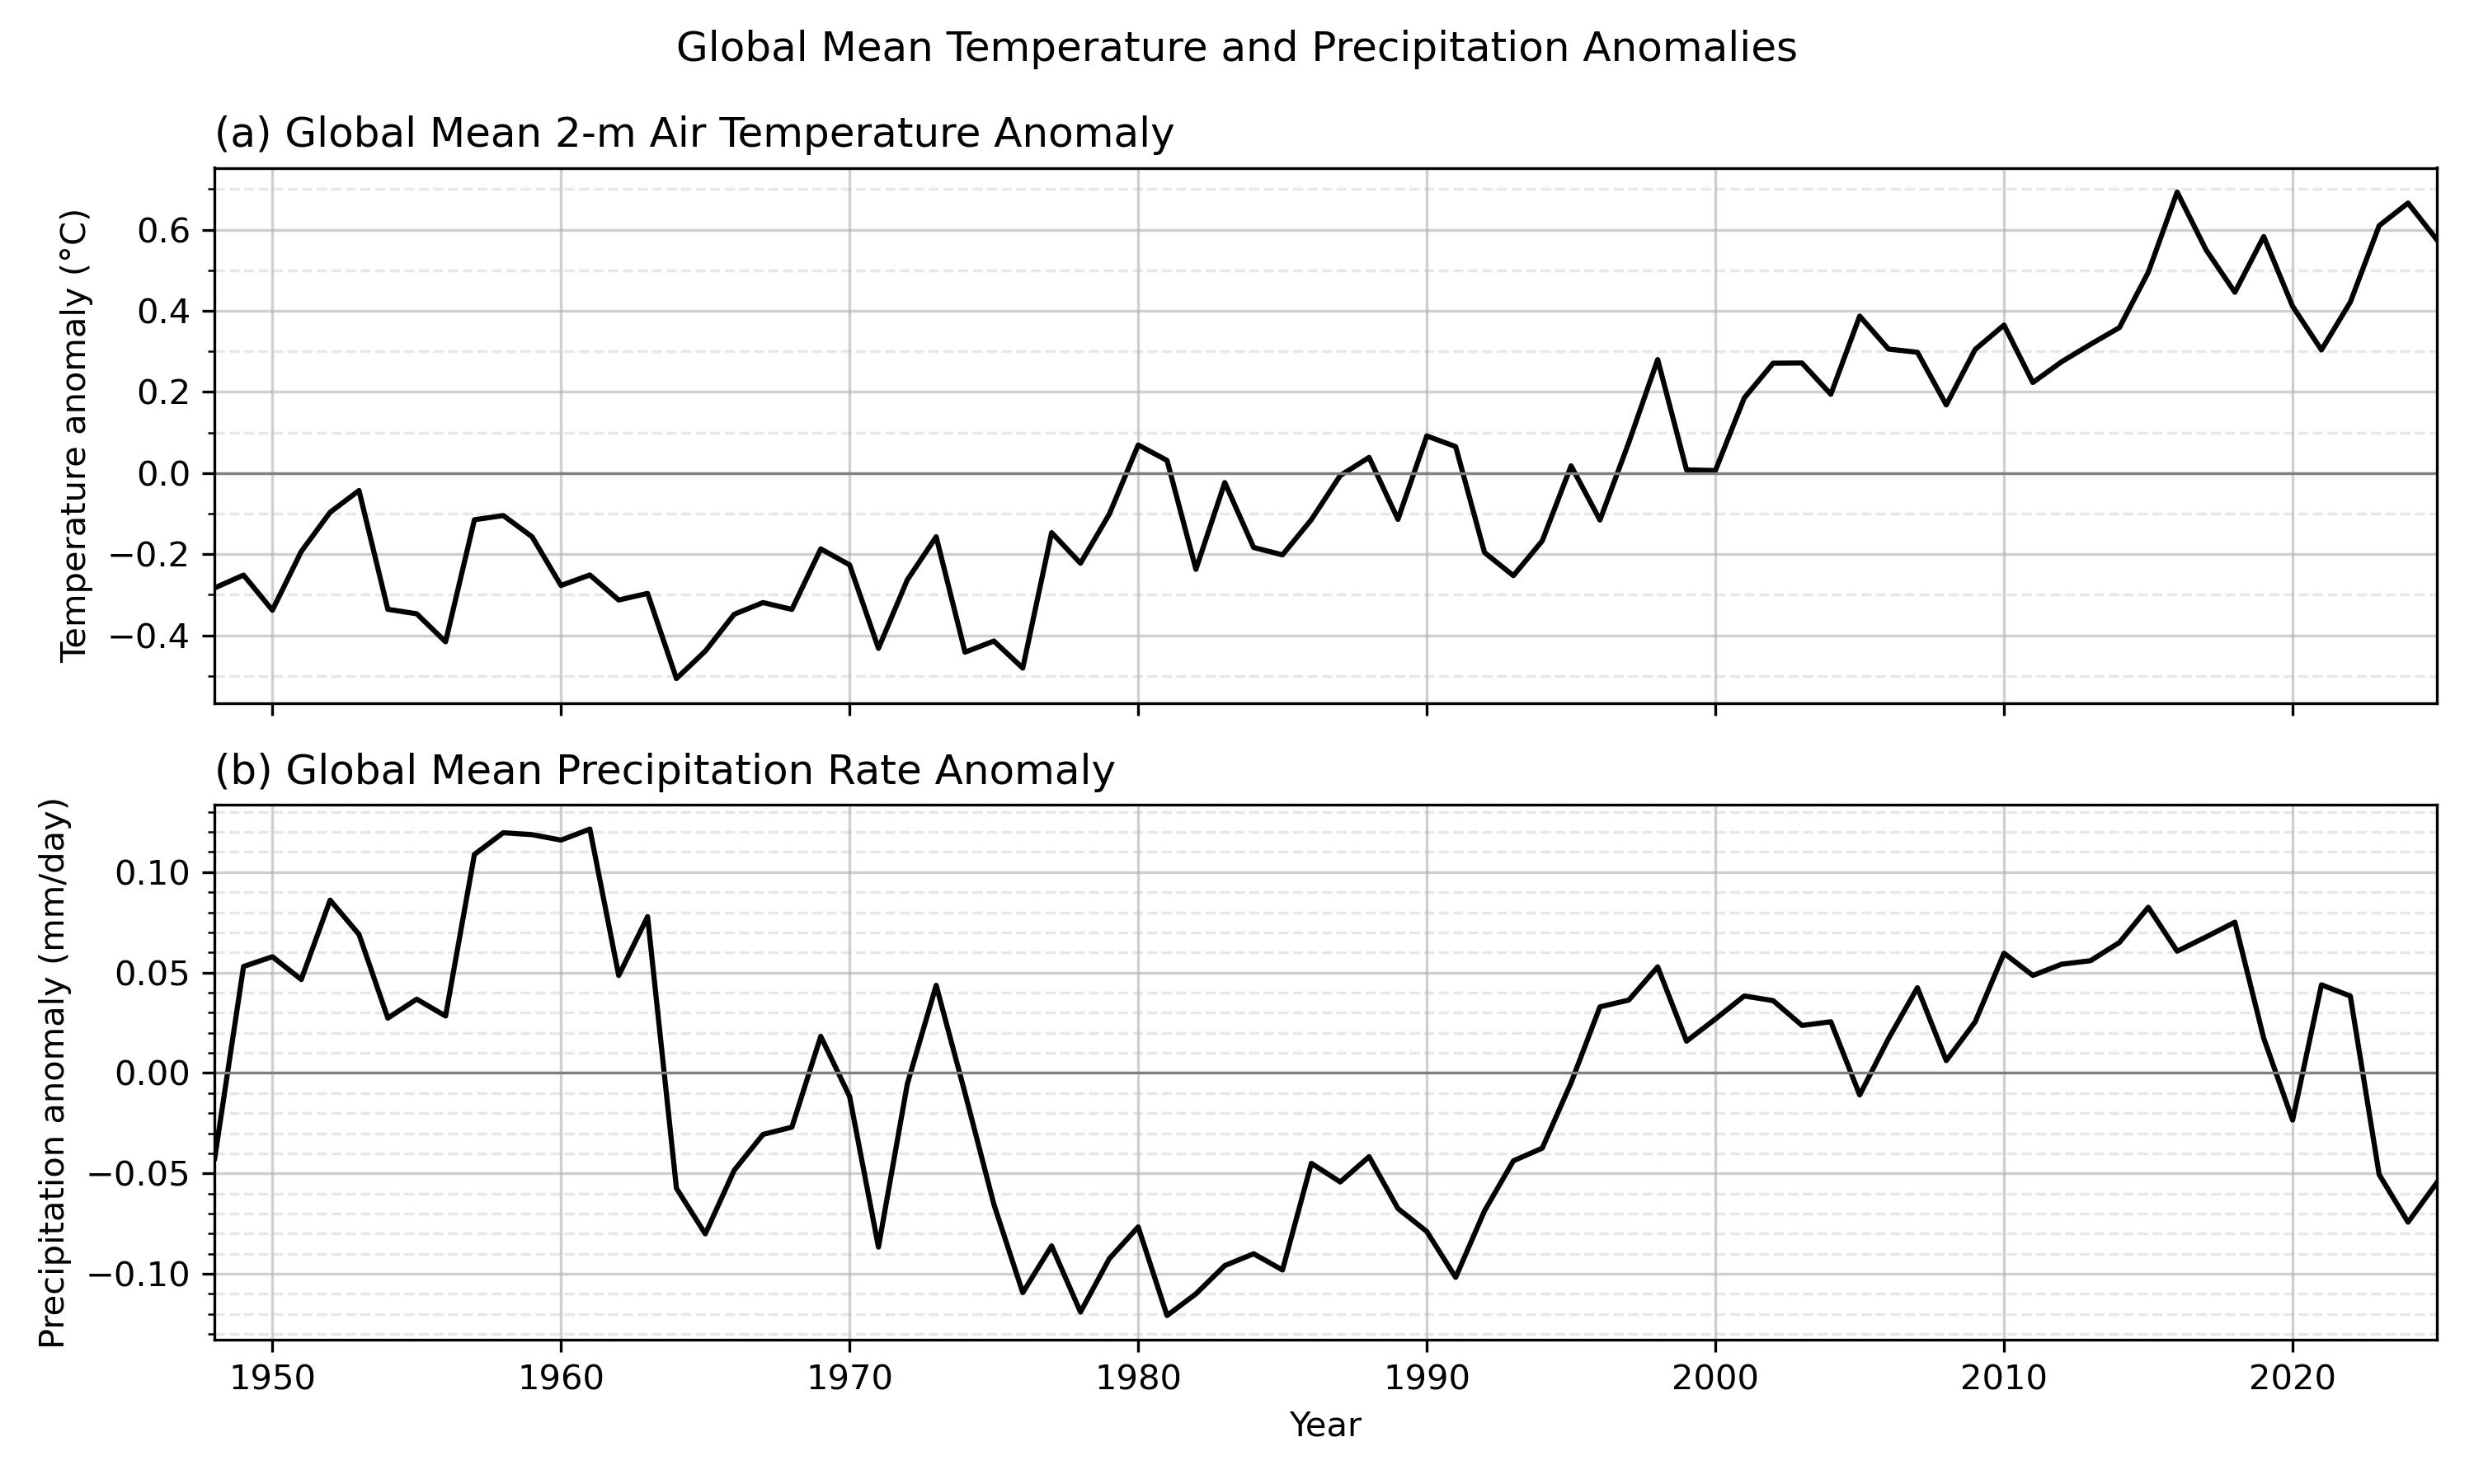

Recreate this plot in Python.
# ---------------------------------------------------------
# Global Mean Temperature and Precipitation Time Series
# ---------------------------------------------------------
# Exercise:
# 1. Read global monthly 2-m air temperature data.
# 2. Read global monthly precipitation rate data.
# 3. Calculate global area-weighted mean time series.
# 4. Convert units:
#      air   : K to °C
#      prate : kg m-2 s-1 to mm/day
# 5. Plot temperature and precipitation in two panels.
# ---------------------------------------------------------

import xarray as xr
import numpy as np
import matplotlib.pyplot as plt
from pathlib import Path
from matplotlib.ticker import MultipleLocator

def global_weighted_mean(data):
    """Calculate cosine-latitude-weighted global mean."""

    weights = np.cos(np.deg2rad(data.lat))

    global_mean = data.weighted(weights).mean(
        dim=("lat", "lon"),
        skipna=True
    )

    return global_mean

def calc_seasonal_anom(dat, window=5, end_month=1):
    """
    Calculate seasonal mean anomaly using a trailing running mean, extract the final month (e.g., Mar for NDJFM),
    convert to year-lat-lon DataArray, apply minimum coverage mask, and optionally remove trend.

    Parameters:
    -----------
    dat : xr.DataArray
        Input data with dimensions (time, lat, lon) and datetime64 'time'.
    window : int
        Running mean window size (default is 5).
    end_month : int
        Target month used to extract seasonal means (final month of the trailing average).
    min_coverage : float
        Minimum fraction of year coverage required for masking (default 0.9).
    dtrend : bool
        If True, remove linear trend after applying coverage mask.

    Returns:
    --------
    dat_out : xr.DataArray
        Seasonal mean anomaly with dimensions (year, lat, lon).
    """

    # Compute monthly anomalies
    clm = dat.groupby("time.month").mean(dim="time")
    anm = dat.groupby("time.month") - clm

    # Apply trailing running mean
    dat_rm = anm.rolling(time=window, center=False, min_periods=window).mean()

    # Filter for entries where month == end_month
    dat_tmp = dat_rm.sel(time=dat_rm["time"].dt.month == end_month)

    # Extract year from the end_month timestamps
    years = dat_tmp["time"].dt.year

    # Create clean DataArray with dimensions ['year', 'lat', 'lon']
    datS = xr.DataArray(
        data=dat_tmp.values,
        dims=["year", "lat", "lon"],
        coords={
            "year": years.values,
            "lat": dat_tmp["lat"].values,
            "lon": dat_tmp["lon"].values,
        },
        name=dat.name if hasattr(dat, "name") else "SeasonalMean",
        attrs=dat.attrs.copy(),
    )

    return datS

# ---------------------------------------------------------
# Read data
# ---------------------------------------------------------

indir1 = Path("../../data/")
indir2 = Path("../../data_raw/")

air_file = indir1 / "air.2m.mon.mean.nc"
pr_file  = indir2 / "prate.mon.mean.nc"

ds_air = xr.open_dataset(air_file)
ds_pr = xr.open_dataset(pr_file)

air = ds_air["air"]
prate = ds_pr["prate"]


# ---------------------------------------------------------
# Unit conversion
# ---------------------------------------------------------

# Temperature: K to °C
air = air - 273.15
air.attrs["units"] = "°C"

# Precipitation rate: kg m-2 s-1 to mm/day
prate = prate * 86400
prate.attrs["units"] = "mm/day"

# Calculate annual mean
air_an_anm = calc_seasonal_anom(air,window=12,end_month=12)
prate_an_anm = calc_seasonal_anom(prate,window=12,end_month=12)

# ---------------------------------------------------------
# Calculate global area-weighted means
# ---------------------------------------------------------

air_glb_mean = global_weighted_mean(air_an_anm)
prate_glb_mean = global_weighted_mean(prate_an_anm)


# ---------------------------------------------------------
# Plot two panels
# ---------------------------------------------------------

fig, axes = plt.subplots(
    2, 1,
    figsize=(10, 6),
    sharex=True
)

# Panel 1: Temperature
axes[0].plot(
    air_glb_mean.year,
    air_glb_mean,
    linewidth=1.5,
    color="black"
)

axes[0].axhline(0, color="gray", linewidth=0.8)
axes[0].set_ylabel("Temperature anomaly (°C)")
axes[0].set_title("(a) Global Mean 2-m Air Temperature Anomaly", loc="left")
axes[0].yaxis.set_minor_locator(MultipleLocator(0.1))
axes[0].grid(which="major", linestyle="-", alpha=0.6)
axes[0].grid(which="minor", linestyle="--", alpha=0.3)


# Panel 2: Precipitation
axes[1].plot(
    prate_glb_mean.year,
    prate_glb_mean,
    linewidth=1.5,
    color="black"
)

axes[1].axhline(0, color="gray", linewidth=0.8)
axes[1].set_ylabel("Precipitation anomaly (mm/day)")
axes[1].set_xlabel("Year")
axes[1].set_title("(b) Global Mean Precipitation Rate Anomaly", loc="left")
axes[1].yaxis.set_minor_locator(MultipleLocator(0.01))
axes[1].grid(which="major", linestyle="-", alpha=0.6)
axes[1].grid(which="minor", linestyle="--", alpha=0.3)


# X-axis setting
axes[1].set_xlim(1948, 2025)
axes[1].set_xticks(np.arange(1950, 2030, 10))

plt.suptitle("Global Mean Temperature and Precipitation Anomalies")
plt.tight_layout()

output_path = Path(__file__).with_suffix(".jpg")
plt.savefig(output_path, dpi=300)

plt.show()

ds_air.close()
ds_pr.close()
